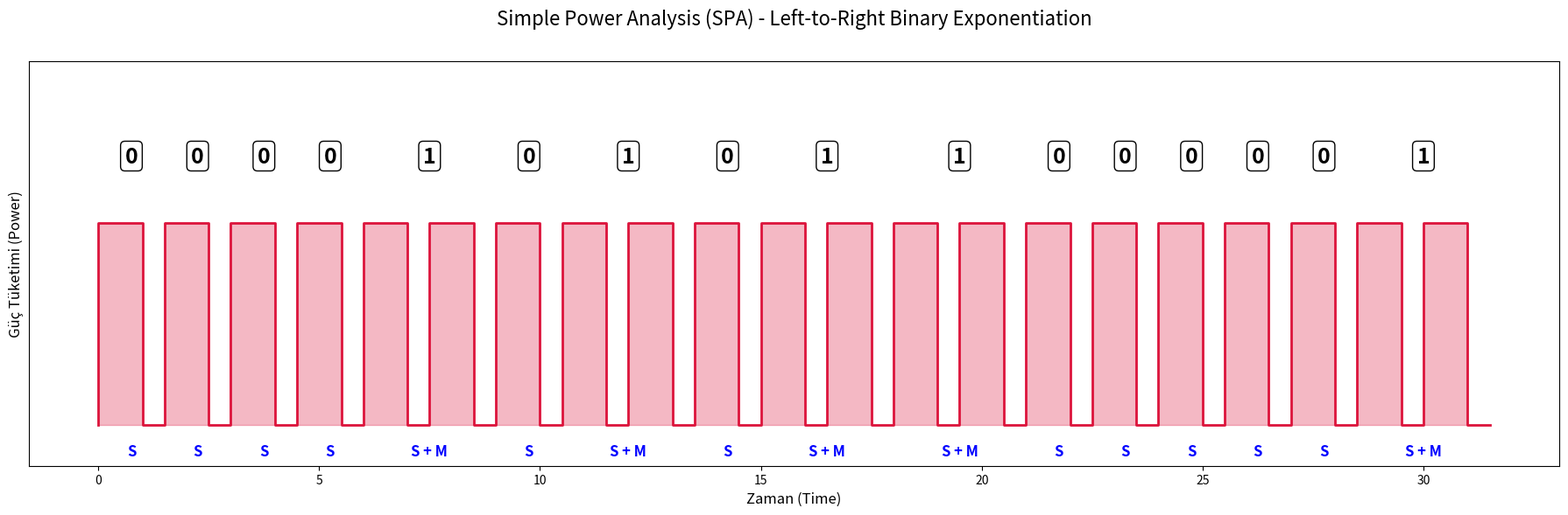

Here is the Python script that generated this plot:
import matplotlib.pyplot as plt
import numpy as np

def generate_annotated_plot():
    # The secret exponent is 2753 (16-bit binary: 0000 1010 1100 0001)
    # Read from Left (MSB) to Right (LSB)
    bits = [0, 0, 0, 0, 1, 0, 1, 0, 1, 1, 0, 0, 0, 0, 0, 1]
    
    # We will generate a simulated timing trace to clearly explain the concept.
    # High power = operation active. Low power = idle/transition.
    # S (Square) = 1 time unit high, 0.5 low.
    # M (Multiply) = 1 time unit high, 0.5 low.
    
    time = []
    power = []
    
    current_time = 0
    annotations = [] # Store (x, text, bit)
    
    for bit in bits:
        start_t = current_time
        
        # 1. SQUARE OPERATION (always happens)
        time.extend([current_time, current_time, current_time + 1, current_time + 1])
        power.extend([0, 1, 1, 0])
        current_time += 1.0
        
        # Idle between ops
        time.extend([current_time, current_time + 0.5])
        power.extend([0, 0])
        current_time += 0.5
        
        if bit == 1:
            # 2. MULTIPLY OPERATION (only if bit == 1)
            time.extend([current_time, current_time, current_time + 1, current_time + 1])
            power.extend([0, 1, 1, 0])
            current_time += 1.0
            
            # Idle
            time.extend([current_time, current_time + 0.5])
            power.extend([0, 0])
            current_time += 0.5
            
            mid_t = (start_t + current_time) / 2
            annotations.append((mid_t, "S + M", "1"))
        else:
            mid_t = (start_t + current_time) / 2
            annotations.append((mid_t, "S", "0"))
            
    # Plotting
    plt.figure(figsize=(18, 6))
    plt.plot(time, power, color='crimson', linewidth=2)
    plt.fill_between(time, power, color='crimson', alpha=0.3)
    
    plt.title("Simple Power Analysis (SPA) - Left-to-Right Binary Exponentiation", fontsize=16, pad=30)
    plt.xlabel("Zaman (Time)", fontsize=12)
    plt.ylabel("Güç Tüketimi (Power)", fontsize=12)
    
    plt.ylim(-0.2, 1.8)
    plt.yticks([]) # Hide y-axis numbers
    
    # Add annotations
    for (x, op_text, bit) in annotations:
        # Bit label (0 or 1) above the block
        plt.text(x, 1.3, bit, fontsize=18, fontweight='bold', ha='center', color='black', 
                 bbox=dict(facecolor='white', edgecolor='black', boxstyle='round,pad=0.2'))
        
        # Operation label (S or S+M) below the block
        plt.text(x, -0.15, op_text, fontsize=12, fontweight='bold', ha='center', color='blue')
        
    plt.tight_layout()
    plt.savefig("annotated_explanation.png", dpi=150)
    print("Saved annotated_explanation.png")

if __name__ == "__main__":
    generate_annotated_plot()
